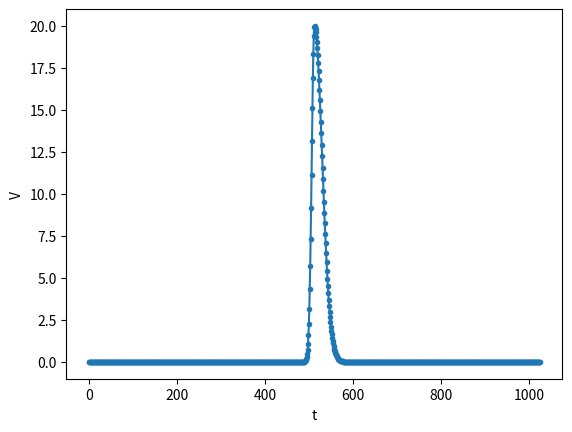

Generate this figure with matplotlib:
import numpy as np
import matplotlib.pyplot as plt
from scipy.interpolate import CubicSpline

def f(t, t0, s_r, s_f):
    N = 20
    if t < t0:
        expo = N * np.exp(-(t - t0)**2 / (2 * (s_r ** 2)))
        return expo
    else:
        mix = N * np.exp(- (t - t0)**2 /s_f **2 )
        return mix


t = np.linspace(0, 1024,1024)
#t0 = np.random.uniform(0,1023)
#print(t0)
t0 = 512
s_r = 6
s_f = 25

y = np.array([f(i, t0, s_r, s_f) for i in t])
#print(y)
np.savetxt('gaussian.csv', y, delimiter=',')

cs = CubicSpline(t,y)
t_interp = np.linspace(0, 1024, 10000) 
y_interp = cs(t_interp)

desired_value = 2
tolerance = 1e-1

for i in range(len(y_interp) - 1):
    if abs(y_interp[i] - desired_value) <= tolerance and abs(y_interp[i + 1] - desired_value) <= tolerance:
        print(f"Fonksiyon 2 olduğu nokta: x={t_interp[i]}, y={y_interp[i]}") 




plt.plot(t, y, marker = '.')
plt.xlabel('t')
plt.ylabel('V')

plt.show()

